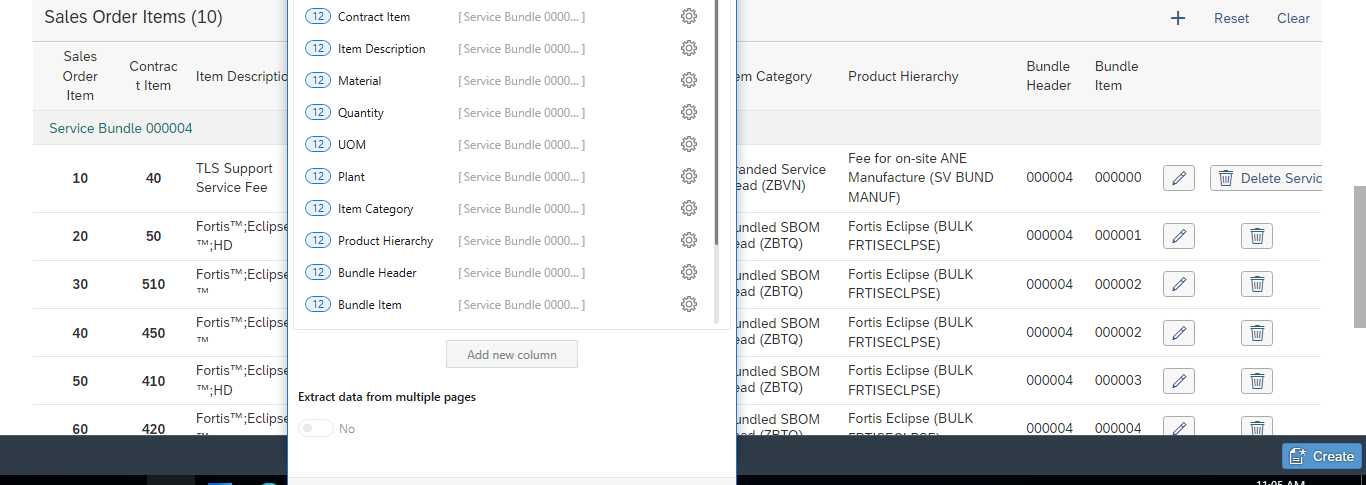
Task: Performer for Global Sales Order Creation & Change currency of it
Workflow: Add Quantity

Step 1: get-text

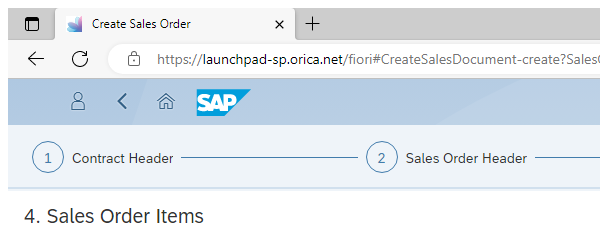
Step 2 [then]: Create Sales Order Screen in window '*Create Sales Order*' (msedge.exe)

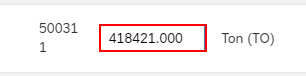
Step 3: type "[in_Quantity+ "[k(enter)]"]" in window '*Create Sales Order*' (msedge.exe)

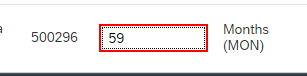
Step 4: type "[in_Quantity+ "[k(enter)]"]" in window 'Create Sales Order' (msedge.exe)

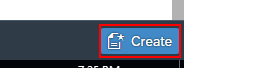
Step 5: click on 'Create'

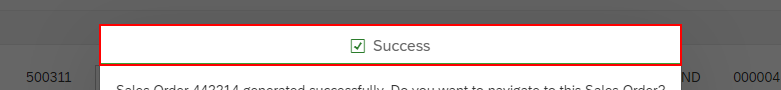
Step 6: find

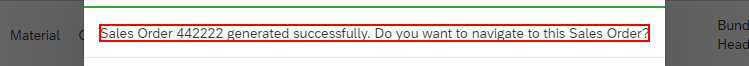
Step 7 [then]: get-text

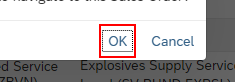
Step 8: click